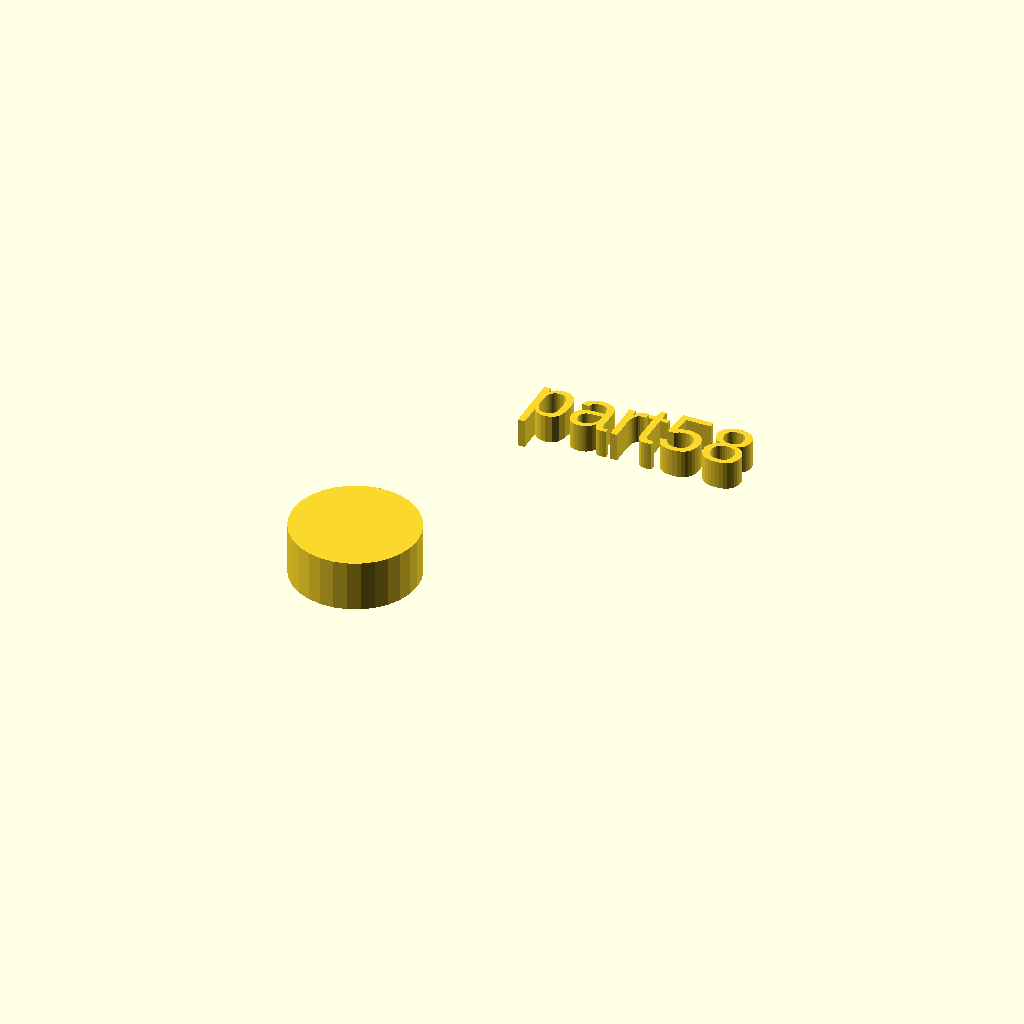
Cell 1: the model at its default parameters.
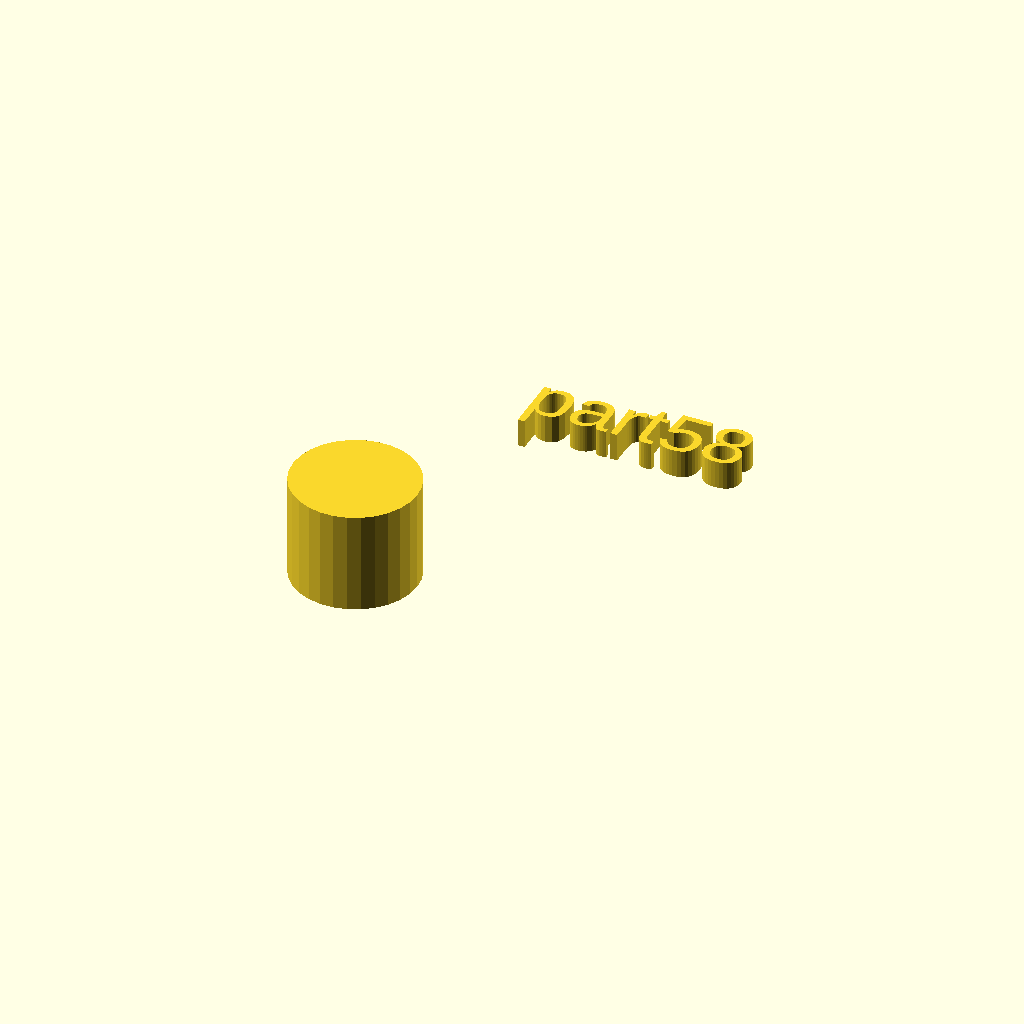
Cell 2: h = 18 (everything else at default).
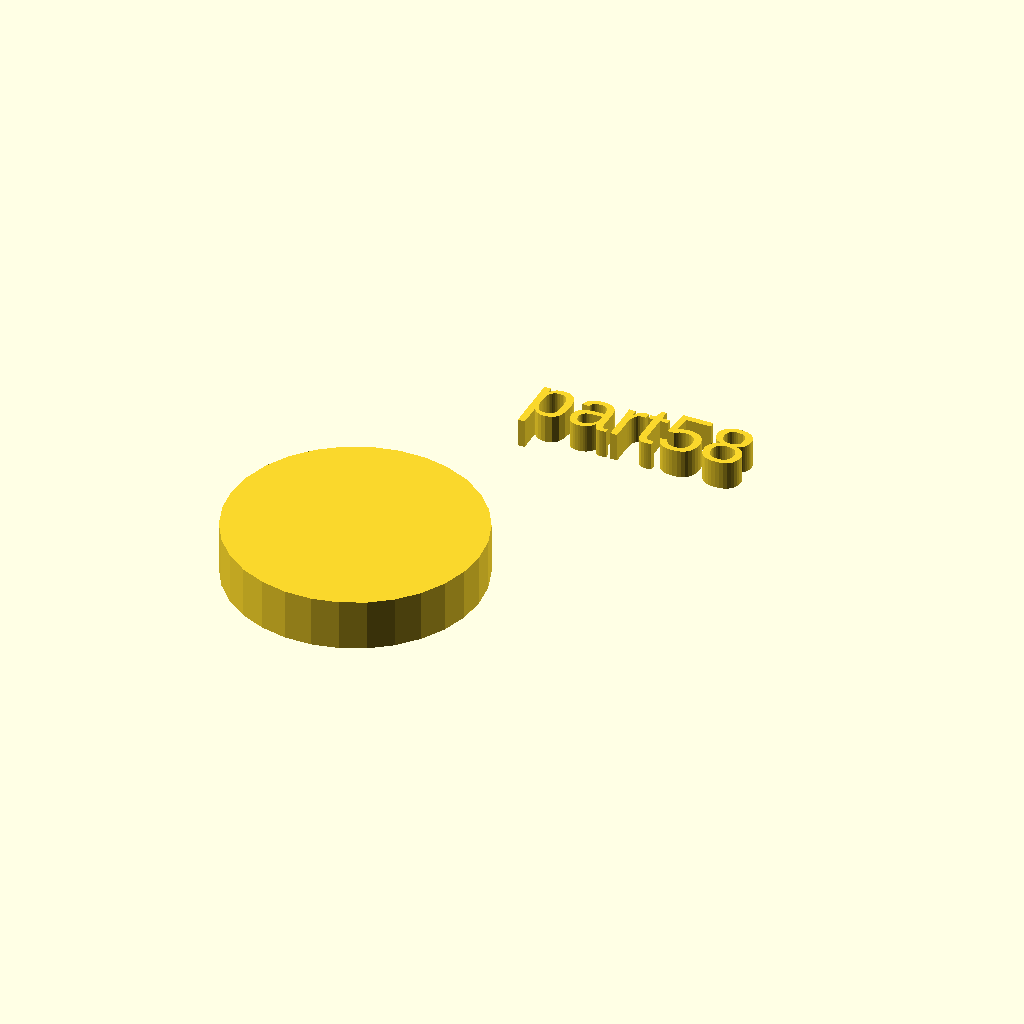
Cell 3: r1 = 22 (everything else at default).
All cells are drawn from one camera (rotation 55°, 0°, 25°, orthographic, colour scheme Cornfield), so only the parameter changes between them.
The OpenSCAD source (docs/local_scad/000/058.scad):
//[CUSTOMIZATION]
// Height
h=9;
// Radius
r1=11;
// Message
txt="part58";
module __END_CUSTOMIZATIONS () { }
cylinder(h,r1,r1);
translate([20,20,20]) { linear_extrude(5) text(txt, font="Liberation Sans"); }
Parameter table extracted from the source (name, type, default, range or options):
h: number, default 9
r1: number, default 11
txt: string, default "part58"
